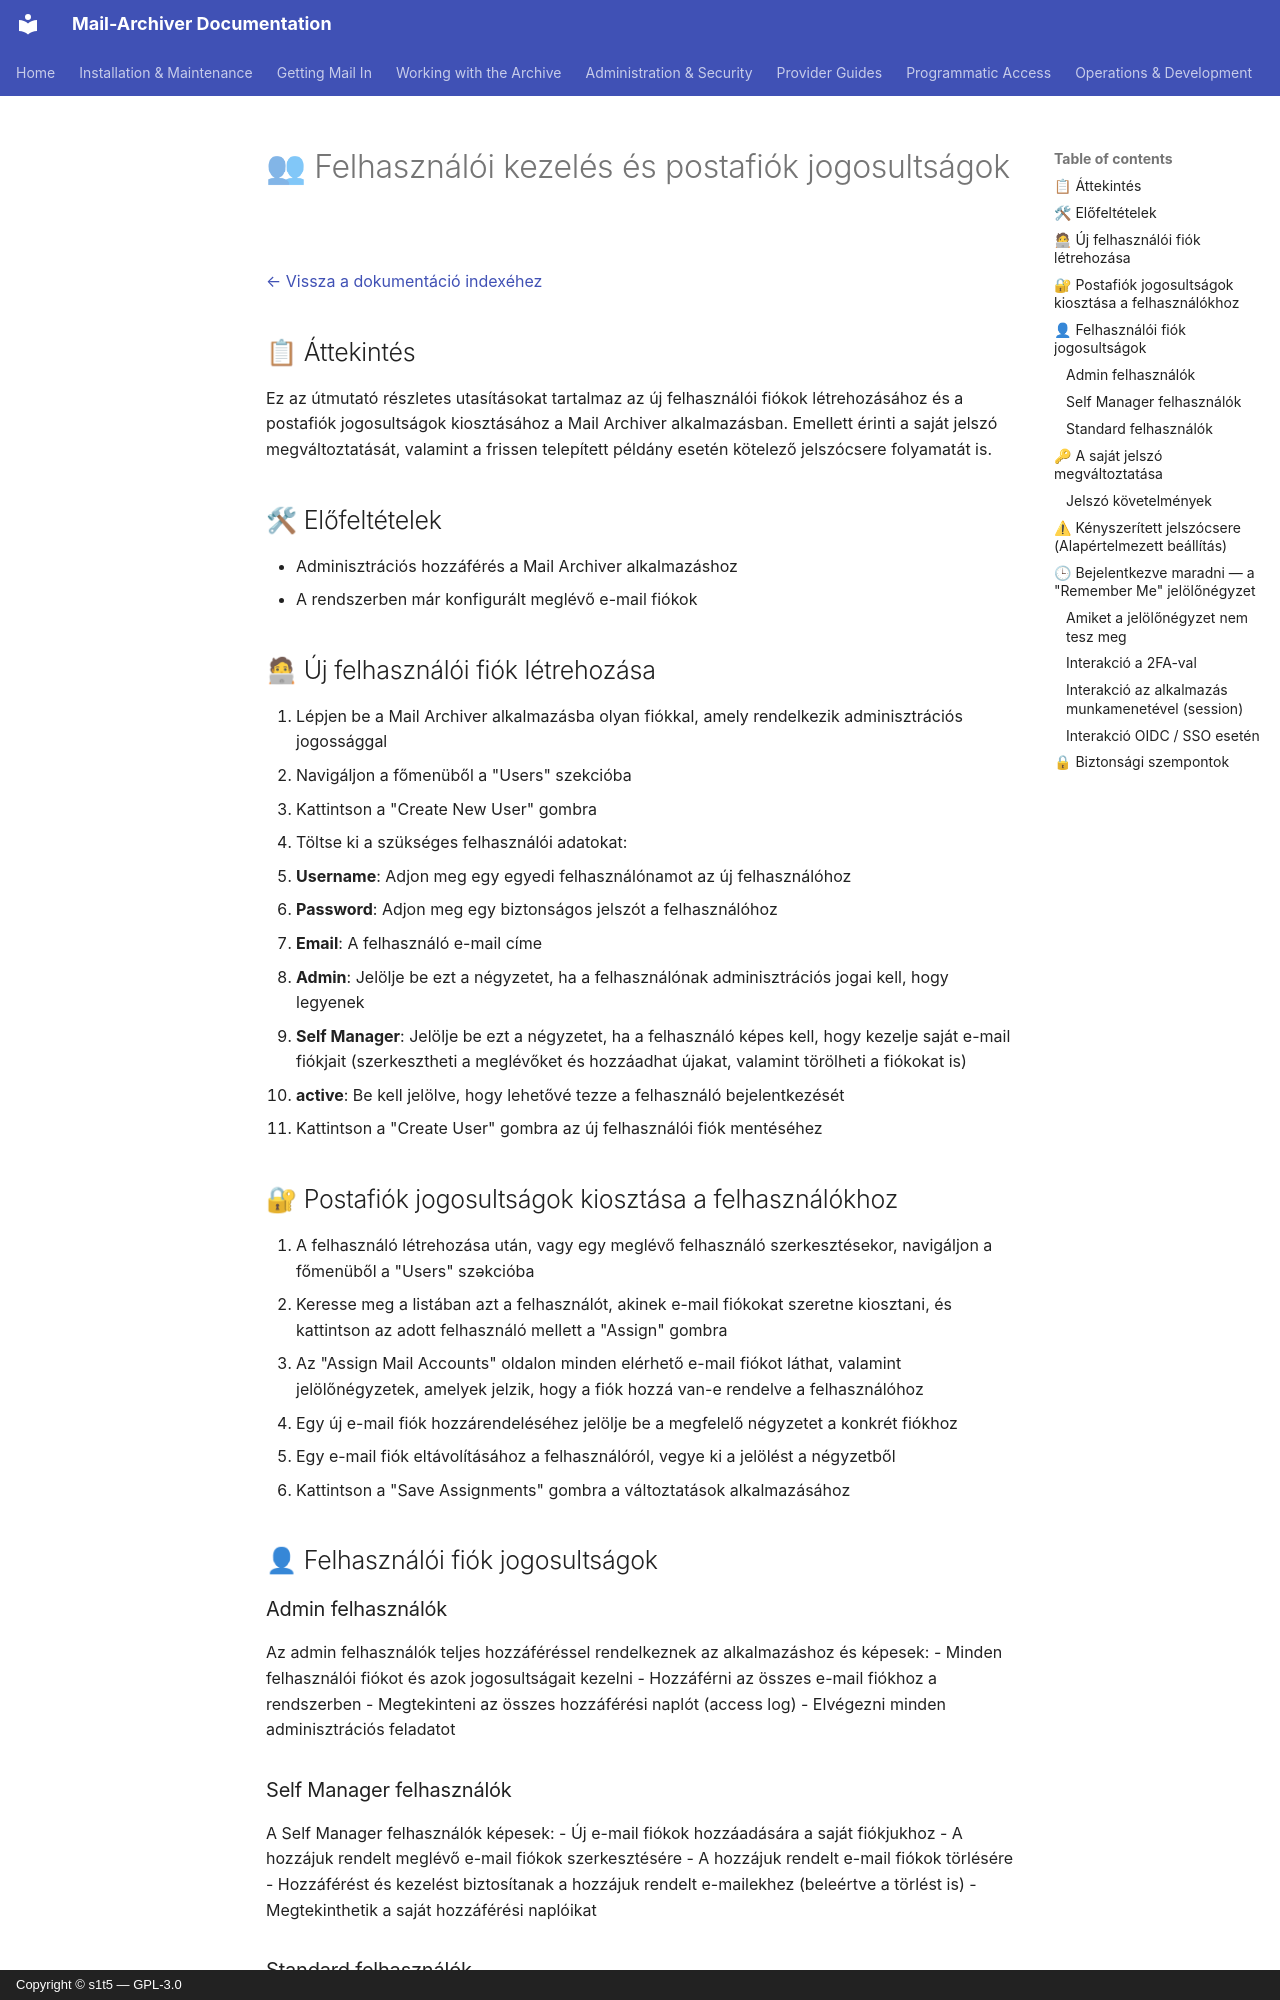

repository: s1t5/mail-archiver · page: UserManagement.hu/index.html · generator: mkdocs · copyright: Copyright © s1t5 — GPL-3.0

# 👥 Felhasználói kezelés és postafiók jogosultságok {#user-management-and-mailbox-permissions}

[← Vissza a dokumentáció indexéhez](index.md)

## 📋 Áttekintés {#overview}

Ez az útmutató részletes utasításokat tartalmaz az új felhasználói fiókok létrehozásához és a postafiók jogosultságok kiosztásához a Mail Archiver alkalmazásban. Emellett érinti a saját jelszó megváltoztatását, valamint a frissen telepített példány esetén kötelező jelszócsere folyamatát is.


## 🛠 Előfeltételek {#prerequisites}

- Adminisztrációs hozzáférés a Mail Archiver alkalmazáshoz
- A rendszerben már konfigurált meglévő e-mail fiókok

## 🧑💻 Új felhasználói fiók létrehozása {#creating-a-new-user-account}

1. Lépjen be a Mail Archiver alkalmazásba olyan fiókkal, amely rendelkezik adminisztrációs jogossággal
2. Navigáljon a főmenüből a "Users" szekcióba
3. Kattintson a "Create New User" gombra
4. Töltse ki a szükséges felhasználói adatokat:
   - **Username**: Adjon meg egy egyedi felhasználónamot az új felhasználóhoz
   - **Password**: Adjon meg egy biztonságos jelszót a felhasználóhoz
   - **Email**: A felhasználó e-mail címe
   - **Admin**: Jelölje be ezt a négyzetet, ha a felhasználónak adminisztrációs jogai kell, hogy legyenek
   - **Self Manager**: Jelölje be ezt a négyzetet, ha a felhasználó képes kell, hogy kezelje saját e-mail fiókjait (szerkesztheti a meglévőket és hozzáadhat újakat, valamint törölheti a fiókokat is)
   - **active**: Be kell jelölve, hogy lehetővé tezze a felhasználó bejelentkezését
5. Kattintson a "Create User" gombra az új felhasználói fiók mentéséhez

## 🔐 Postafiók jogosultságok kiosztása a felhasználókhoz {#assigning-mailbox-permissions-to-users}

1. A felhasználó létrehozása után, vagy egy meglévő felhasználó szerkesztésekor, navigáljon a főmenüből a "Users" szəkcióba
2. Keresse meg a listában azt a felhasználót, akinek e-mail fiókokat szeretne kiosztani, és kattintson az adott felhasználó mellett a "Assign" gombra
5. Az "Assign Mail Accounts" oldalon minden elérhető e-mail fiókot láthat, valamint jelölőnégyzetek, amelyek jelzik, hogy a fiók hozzá van-e rendelve a felhasználóhoz
6. Egy új e-mail fiók hozzárendeléséhez jelölje be a megfelelő négyzetet a konkrét fiókhoz
7. Egy e-mail fiók eltávolításához a felhasználóról, vegye ki a jelölést a négyzetből
8. Kattintson a "Save Assignments" gombra a változtatások alkalmazásához

## 👤 Felhasználói fiók jogosultságok {#user-account-permissions}

### Admin felhasználók {#admin-users}
Az admin felhasználók teljes hozzáféréssel rendelkeznek az alkalmazáshoz és képesek:
- Minden felhasználói fiókot és azok jogosultságait kezelni
- Hozzáférni az összes e-mail fiókhoz a rendszerben
- Megtekinteni az összes hozzáférési naplót (access log)
- Elvégezni minden adminisztrációs feladatot

### Self Manager felhasználók {#self-manager-users}
A Self Manager felhasználók képesek:
- Új e-mail fiókok hozzáadására a saját fiókjukhoz
- A hozzájuk rendelt meglévő e-mail fiókok szerkesztésére
- A hozzájuk rendelt e-mail fiókok törlésére
- Hozzáférést és kezelést biztosítanak a hozzájuk rendelt e-mailekhez (beleértve a törlést is)
- Megtekinthetik a saját hozzáférési naplóikat

### Standard felhasználók {#standard-users}
A standard felhasználók korlátozott hozzáféréssel rendelkeznek és képesek:
- Megtekinteni a hozzárendelt e-mail fiókokból archivált e-maileket
- Keresni a hozzárendelt e-mail fiókaikban
- E-maileket exportálni a hozzárendelt fiókaikból
- E-maileket visszaállítani a hozzárendelt fiókaikból
- Hozzáférni a hozzárendelt fiókok csatrészeihez
